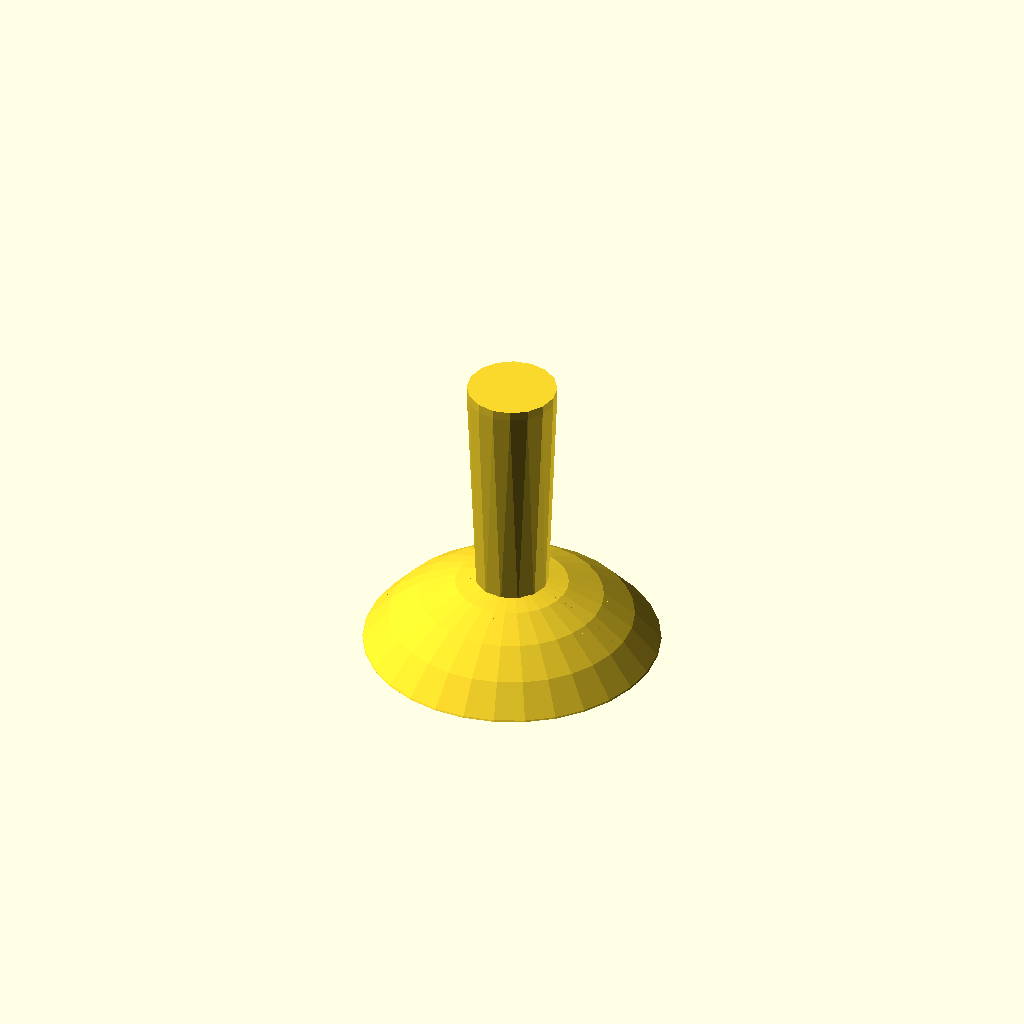
Cell 1 — every parameter at its default value.
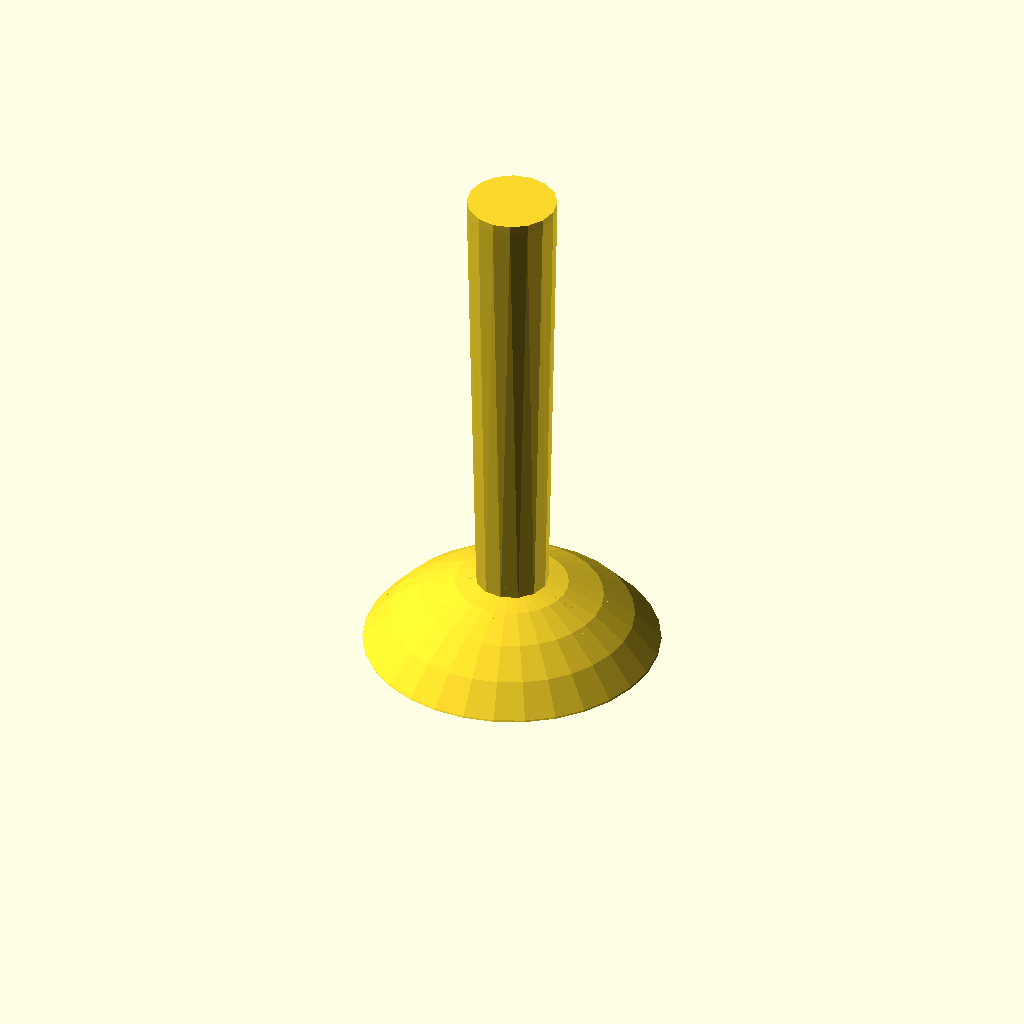
Cell 2: stickHeight = 50 (everything else at default).
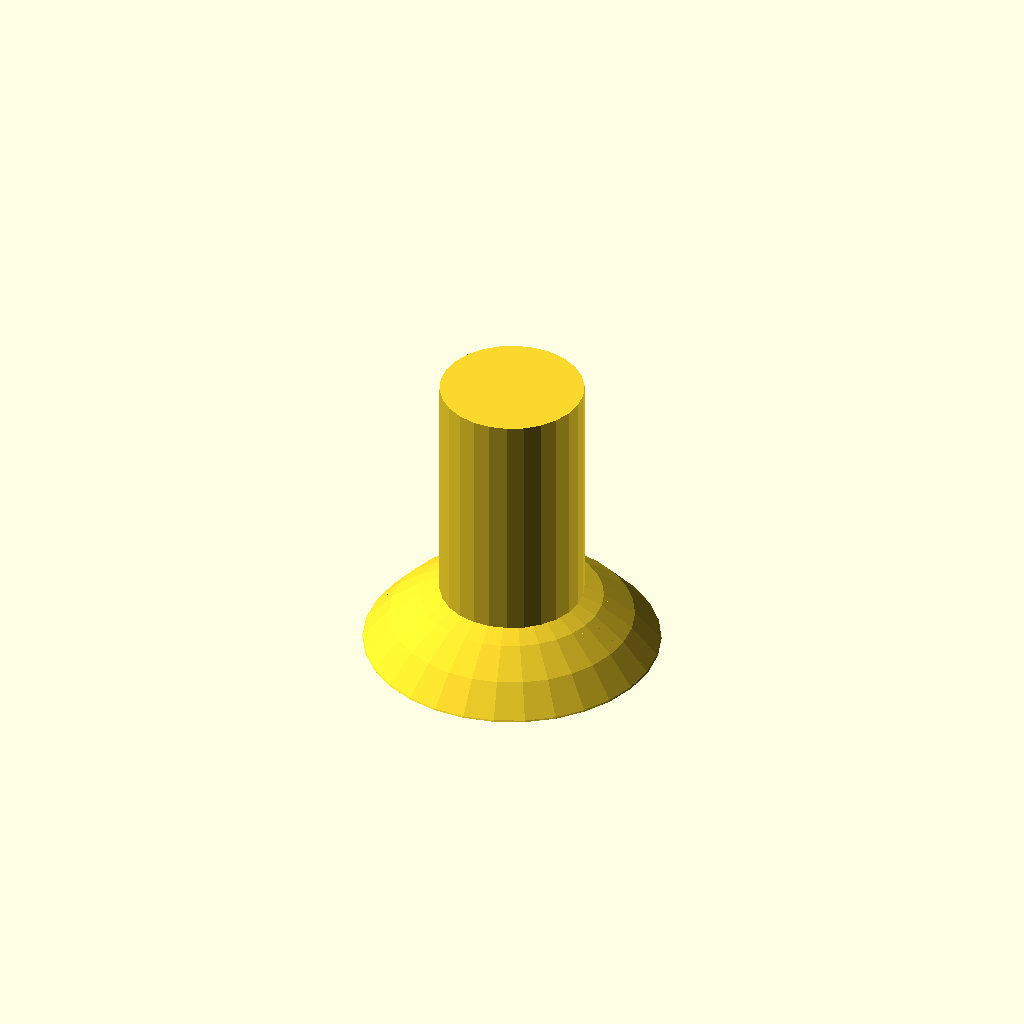
Cell 3: stickDiameterBottom = 16 (everything else at default).
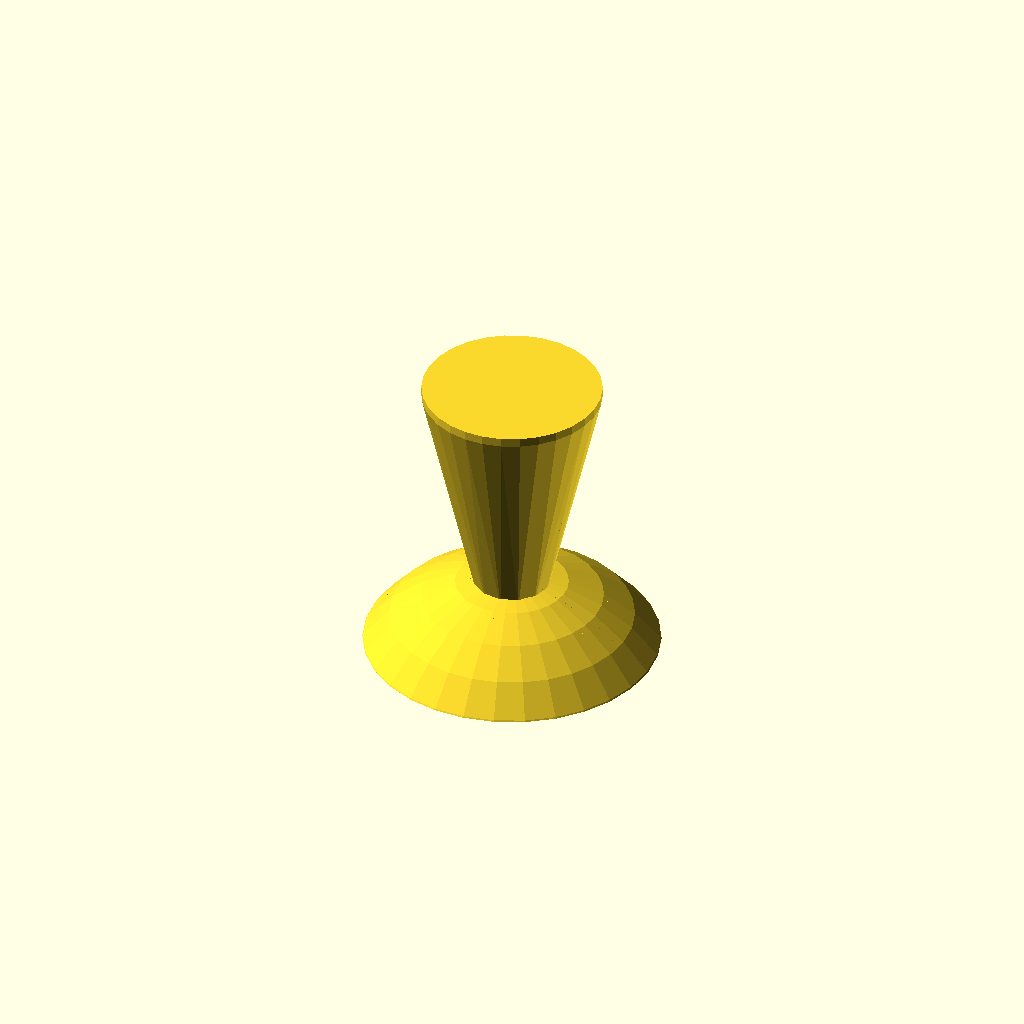
Cell 4: the same model with stickDiameterTop = 20.
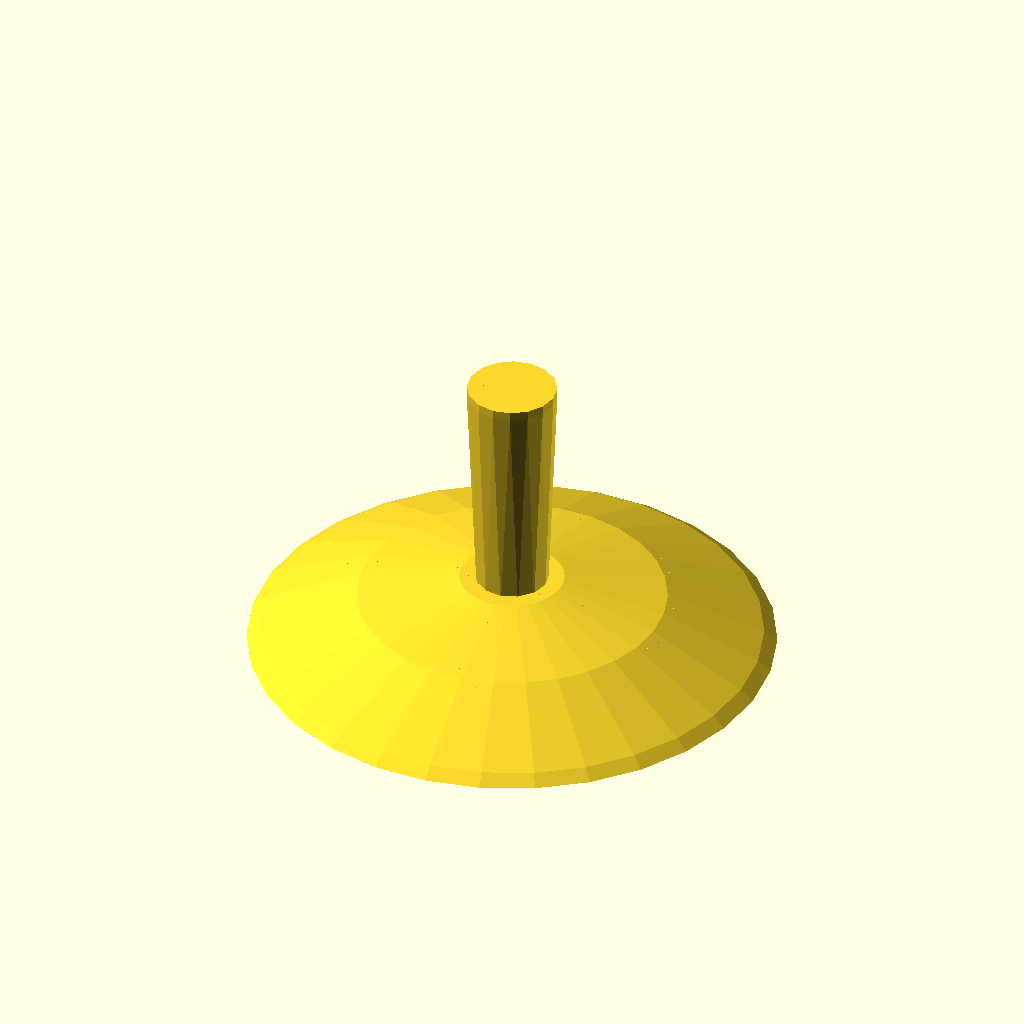
Cell 5 — radiusOfCapCrossection set to 20, the other parameters unchanged.
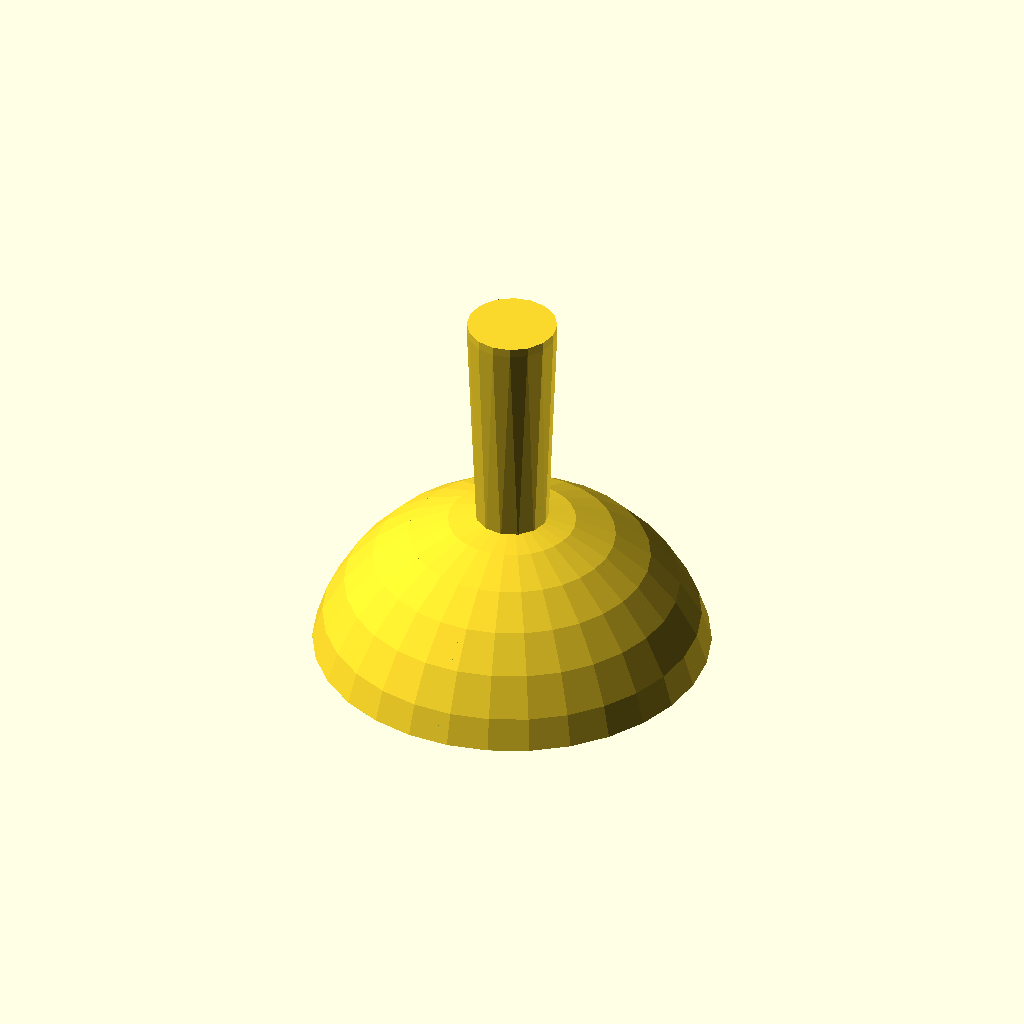
Cell 6: the same model with heightOfCap = 17.
One fixed orthographic camera (rotation 55°, 0°, 25°; colour scheme Cornfield) for every cell.
OpenSCAD source file scadFiles/137132/273355.scad:
customStick();

/*[Top of Stick]*/

stickHeight=25;

stickDiameterBottom=8;

stickDiameterTop=10;

/*[Measurement from Controller]*/

//If remove the stick from the controller, there is a hemisphere, if you set this hemisphere flat on a piece of paper this is the radius of the circle touching the paper

radiusOfCapCrossection=10;

//This is the height of the hemisphere above the paper

heightOfCap=8.5;

wallThickness=1;

pegMinorAxis=3;

pegMajorAxis=4;

pegDepth=4.75;















/*[calculation Block]*/

radiusOfSphereForStick=(radiusOfCapCrossection*radiusOfCapCrossection+heightOfCap*heightOfCap)/heightOfCap;



module customStick(){

	union(){

		difference(){

			translate([0,0,heightOfCap-radiusOfSphereForStick])sphere(radiusOfSphereForStick);

			translate([-2*radiusOfSphereForStick,-2*radiusOfSphereForStick,-2*radiusOfSphereForStick])cube([4*radiusOfSphereForStick,4*radiusOfSphereForStick,2*radiusOfSphereForStick]);

			translate([0,0,heightOfCap-wallThickness-radiusOfSphereForStick])sphere(radiusOfSphereForStick-wallThickness);

		}

		difference(){

			translate([0,0,heightOfCap-2*wallThickness-pegDepth])cylinder(r=pegMajorAxis/2+wallThickness,h=pegDepth);

			difference(){

				

				cylinder(r=pegMajorAxis/2,h=heightOfCap-wallThickness);

				translate([pegMinorAxis/2,-pegMajorAxis/2,0])cube([pegMinorAxis,pegMajorAxis,heightOfCap]);

				rotate([0,0,180])translate([pegMinorAxis/2,-pegMajorAxis/2,0])cube([pegMinorAxis,pegMajorAxis,heightOfCap]);



			}

		}

		hull(){

			translate([0,0,stickHeight+heightOfCap-wallThickness])cylinder(r=stickDiameterTop/2,h=wallThickness);

			difference(){

				cylinder(r=stickDiameterBottom/2,h=stickHeight+heightOfCap);

				translate([0,0,heightOfCap-wallThickness-radiusOfSphereForStick])sphere(radiusOfSphereForStick-.5*wallThickness);

			}

		}

		difference(){

			intersection(){

				translate([0,0,heightOfCap-wallThickness-radiusOfSphereForStick])sphere(radiusOfSphereForStick-.5*wallThickness);

translate([0,0,heightOfCap-2*wallThickness-pegDepth+radiusOfSphereForStick])sphere(radiusOfSphereForStick-.5*wallThickness);

			}

			cylinder(r=pegMajorAxis/2,h=heightOfCap-wallThickness);

			translate([wallThickness,wallThickness,0])cube(radiusOfSphereForStick);	

			rotate([0,0,90])translate([wallThickness,wallThickness,0])cube(radiusOfSphereForStick);

			rotate([0,0,180])translate([wallThickness,wallThickness,0])cube(radiusOfSphereForStick);

			rotate([0,0,270])translate([wallThickness,wallThickness,0])cube(radiusOfSphereForStick);

		}

	}

}
Customizer parameters (derived from the source; name, type, default, range or options):
stickHeight: number, default 25
stickDiameterBottom: number, default 8
stickDiameterTop: number, default 10
radiusOfCapCrossection: number, default 10
heightOfCap: number, default 8.5
wallThickness: number, default 1
pegMinorAxis: number, default 3
pegMajorAxis: number, default 4
pegDepth: number, default 4.75
